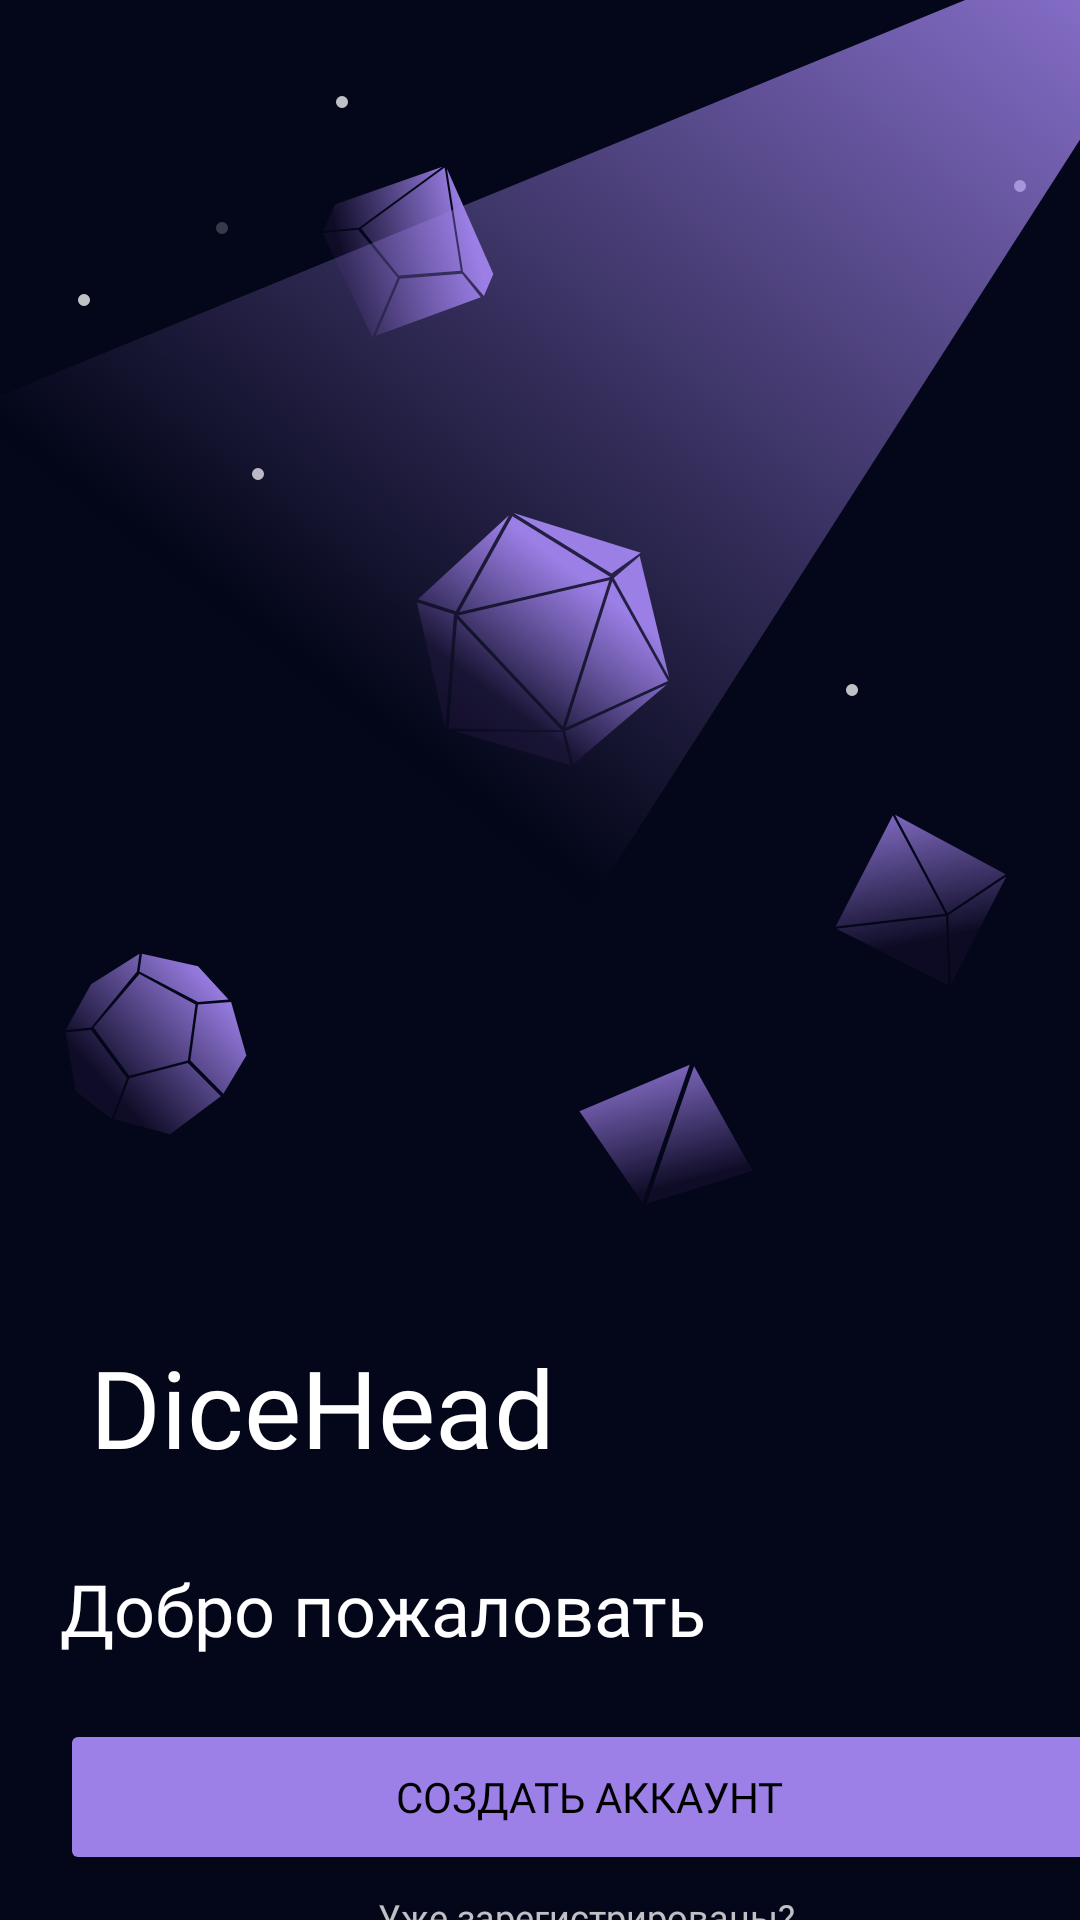

The Android layout XML behind this screen, and the referenced resources:
<!-- AndroidManifest.xml: application theme Theme.DiceHeadProj -->
<!-- res/layout/main_page.xml -->
<?xml version="1.0" encoding="utf-8"?>
<androidx.constraintlayout.widget.ConstraintLayout xmlns:android="http://schemas.android.com/apk/res/android"
    xmlns:app="http://schemas.android.com/apk/res-auto"
    xmlns:tools="http://schemas.android.com/tools"
    android:layout_width="match_parent"
    android:id="@+id/constraintLayout01"
    android:layout_height="match_parent"
    android:background="@color/background"
    tools:ignore="ExtraText">


    <androidx.constraintlayout.widget.Group
        android:id="@+id/imageDices"
        android:layout_width="wrap_content"
        android:layout_height="wrap_content"
        app:constraint_referenced_ids="imageD10,imageD20,imageD12,imageD4,imageD8" />

    <androidx.constraintlayout.widget.Group
        android:layout_width="wrap_content"
        android:layout_height="wrap_content"
        app:constraint_referenced_ids="textRegistNo" />

    <androidx.constraintlayout.widget.ConstraintLayout
        android:id="@+id/constraintLayoutStars"
        android:layout_width="match_parent"
        android:layout_height="match_parent">

    <ImageView
        android:id="@+id/imageStar6"
        android:layout_width="wrap_content"
        android:layout_height="wrap_content"
        android:layout_marginStart="334dp"
        android:layout_marginTop="56dp"
        android:alpha="0.75"
        app:layout_constraintStart_toStartOf="parent"
        app:layout_constraintTop_toTopOf="parent"
        app:srcCompat="@drawable/star" />

    <ImageView
        android:id="@+id/imageStar5"
        android:layout_width="wrap_content"
        android:layout_height="wrap_content"
        android:layout_marginStart="278dp"
        android:layout_marginTop="224dp"
        android:alpha="0.75"
        app:layout_constraintStart_toStartOf="parent"
        app:layout_constraintTop_toTopOf="parent"
        app:srcCompat="@drawable/star" />

        <ImageView
            android:id="@+id/imageStar1"
            android:layout_width="wrap_content"
            android:layout_height="wrap_content"
            android:layout_marginStart="22dp"
            android:layout_marginTop="94dp"
            android:alpha="0.75"
            app:layout_constraintStart_toStartOf="parent"
            app:layout_constraintTop_toTopOf="parent"
            app:srcCompat="@drawable/star" />

        <ImageView
            android:id="@+id/imageStar2"
            android:layout_width="wrap_content"
            android:layout_height="wrap_content"
            android:layout_marginStart="68dp"
            android:layout_marginTop="70dp"
            android:alpha="0.2"
            app:layout_constraintStart_toStartOf="parent"
            app:layout_constraintTop_toTopOf="parent"
            app:srcCompat="@drawable/star" />

        <ImageView
            android:id="@+id/imageStar4"
            android:layout_width="wrap_content"
            android:layout_height="wrap_content"
            android:layout_marginStart="80dp"
            android:layout_marginTop="152dp"
            android:alpha="0.75"
            app:layout_constraintStart_toStartOf="parent"
            app:layout_constraintTop_toTopOf="parent"
            app:srcCompat="@drawable/star" />

        <ImageView
            android:id="@+id/imageStar3"
            android:layout_width="wrap_content"
            android:layout_height="wrap_content"
            android:layout_marginStart="108dp"
            android:layout_marginTop="28dp"
            android:alpha="0.75"
            app:layout_constraintStart_toStartOf="parent"
            app:layout_constraintTop_toTopOf="parent"
            app:srcCompat="@drawable/star" />

    </androidx.constraintlayout.widget.ConstraintLayout>

    <androidx.constraintlayout.widget.ConstraintLayout
        android:layout_width="match_parent"
        android:layout_height="match_parent"
        android:id="@+id/constraintLayoutDices">

    <ImageView
        android:id="@+id/imageD12"
        android:layout_width="64dp"
        android:layout_height="64dp"
        android:layout_marginStart="20dp"
        android:layout_marginTop="316dp"
        app:layout_constraintStart_toStartOf="parent"
        app:layout_constraintTop_toTopOf="parent"
        app:srcCompat="@drawable/d12_main" />

    <ImageView
        android:id="@+id/imageD4"
        android:layout_width="64dp"
        android:layout_height="64dp"
        android:layout_marginStart="190dp"
        android:layout_marginTop="346dp"
        app:layout_constraintStart_toStartOf="parent"
        app:layout_constraintTop_toTopOf="parent"
        app:srcCompat="@drawable/d4_main" />

    <ImageView
        android:id="@+id/imageD8"
        android:layout_width="64dp"
        android:layout_height="64dp"
        android:layout_marginStart="275dp"
        android:layout_marginTop="268dp"
        app:layout_constraintStart_toStartOf="parent"
        app:layout_constraintTop_toTopOf="parent"
        app:srcCompat="@drawable/d8_main" />

        <ImageView
            android:id="@+id/imageD10"
            android:layout_width="64dp"
            android:layout_height="64dp"
            android:layout_marginStart="104dp"
            android:layout_marginTop="52dp"
            app:layout_constraintStart_toStartOf="parent"
            app:layout_constraintTop_toTopOf="parent"
            app:srcCompat="@drawable/d10_main" />

        <ImageView
            android:id="@+id/imageD20"
            android:layout_width="86dp"
            android:layout_height="86dp"
            android:layout_marginStart="138dp"
            android:layout_marginTop="170dp"
            app:layout_constraintStart_toStartOf="parent"
            app:layout_constraintTop_toTopOf="parent"
            app:srcCompat="@drawable/d20_main" />

    </androidx.constraintlayout.widget.ConstraintLayout>


    <TextView
        android:id="@+id/nameDiceHead"
        android:layout_width="175dp"
        android:layout_height="50dp"
        android:layout_marginStart="20dp"
        android:layout_marginTop="444dp"
        android:fontFamily="@font/helvetica_bold"
        android:gravity="center"
        android:text="@string/diceHead"
        android:textColor="@color/white"
        android:textSize="36dp"
        app:layout_constraintStart_toStartOf="parent"
        app:layout_constraintTop_toTopOf="parent" />

    <TextView
        android:id="@+id/welcome"
        android:layout_width="240dp"
        android:layout_height="33dp"
        android:layout_marginStart="20dp"
        android:layout_marginTop="26dp"
        android:fontFamily="@font/helvetica_bold"
        android:text="@string/welcome"
        android:textColor="@color/white"
        android:textSize="24dp"
        app:layout_constraintStart_toStartOf="parent"
        app:layout_constraintTop_toBottomOf="@+id/nameDiceHead" />


    <TextView
        android:id="@+id/textRegist"
        android:layout_width="151dp"
        android:layout_height="22dp"
        android:layout_marginStart="120dp"
        android:layout_marginTop="628dp"
        android:alpha="0.75"
        android:fontFamily="@font/helvetica_regular"
        android:gravity="center"
        android:text="@string/regist"
        android:textColor="@color/white"
        android:textSize="12sp"
        app:layout_constraintStart_toStartOf="parent"
        app:layout_constraintTop_toTopOf="parent" />

    <TextView
        android:id="@+id/editTextLogIn"
        android:layout_width="117dp"
        android:layout_height="17dp"
        android:layout_marginStart="136dp"
        android:layout_marginTop="4dp"
        android:fontFamily="@font/helvetica_bold"
        android:gravity="center"
        android:text="@string/signIn"
        android:textColor="@color/white"
        android:textSize="12sp"
        app:layout_constraintStart_toStartOf="parent"
        app:layout_constraintTop_toBottomOf="@+id/textRegist" />

    <Button
        android:id="@+id/createButton"
        android:layout_width="353dp"
        android:layout_height="52dp"
        android:layout_marginStart="20dp"
        android:layout_marginTop="20dp"
        android:backgroundTint="@color/basicPurple"
        android:fontFamily="@font/helvetica_bold"
        android:text="@string/create"
        android:textColor="@color/black"
        app:cornerRadius="10dp"
        app:layout_constraintStart_toStartOf="parent"
        app:layout_constraintTop_toBottomOf="@+id/welcome" />

    <TextView
        android:id="@+id/textRegistNo"
        android:layout_width="wrap_content"
        android:layout_height="wrap_content"
        android:layout_marginStart="96dp"
        android:layout_marginTop="12dp"
        android:fontFamily="@font/helvetica_bold"
        android:gravity="center"
        android:text="@string/registNo"
        android:textColor="@color/basicPurple"
        android:textSize="12sp"
        app:layout_constraintStart_toStartOf="parent"
        app:layout_constraintTop_toBottomOf="@+id/editTextLogIn" />



    <ImageView
        android:id="@+id/imageLight"
        android:layout_width="wrap_content"
        android:layout_height="wrap_content"
        app:layout_constraintEnd_toEndOf="parent"
        app:layout_constraintTop_toTopOf="parent"
        app:srcCompat="@drawable/light_main" />

    <ImageView
        android:id="@+id/imageView10"
        android:layout_width="wrap_content"
        android:layout_height="wrap_content"
        android:layout_marginStart="4dp"
        android:layout_marginTop="56dp"
        app:layout_constraintStart_toEndOf="@+id/textRegistNo"
        app:layout_constraintTop_toBottomOf="@+id/createButton"
        app:srcCompat="@drawable/arrow" />

</androidx.constraintlayout.widget.ConstraintLayout>
<!-- resources referenced by this layout -->
<resources>
  <color name="background">#040719</color>
  <color name="basicPurple">#9C80E7</color>
  <color name="black">#FF000000</color>
  <color name="white">#FFFFFFFF</color>
  <!-- drawable arrow (drawable) -->
  <vector xmlns:android="http://schemas.android.com/apk/res/android"
      android:width="24dp"
      android:height="24dp"
      android:viewportWidth="24"
      android:viewportHeight="24">
    <path
        android:pathData="M11.3,19.3C11.117,19.117 11.021,18.883 11.012,18.6C11.004,18.317 11.092,18.083 11.275,17.9L16.175,13H5C4.717,13 4.479,12.904 4.287,12.712C4.096,12.521 4,12.283 4,12C4,11.717 4.096,11.479 4.287,11.287C4.479,11.096 4.717,11 5,11H16.175L11.275,6.1C11.092,5.917 11.004,5.683 11.012,5.4C11.021,5.117 11.117,4.883 11.3,4.7C11.483,4.517 11.717,4.425 12,4.425C12.283,4.425 12.517,4.517 12.7,4.7L19.3,11.3C19.4,11.383 19.471,11.487 19.513,11.612C19.554,11.737 19.575,11.867 19.575,12C19.575,12.133 19.554,12.258 19.513,12.375C19.471,12.492 19.4,12.6 19.3,12.7L12.7,19.3C12.517,19.483 12.283,19.575 12,19.575C11.717,19.575 11.483,19.483 11.3,19.3Z"
        android:fillColor="#9C80E7"/>
  </vector>
  <!-- drawable light_main (drawable) -->
  <vector xmlns:android="http://schemas.android.com/apk/res/android"
      xmlns:aapt="http://schemas.android.com/aapt"
      android:width="360dp"
      android:height="328dp"
      android:viewportWidth="360"
      android:viewportHeight="328">
    <path
        android:pathData="M414.05,-37.86L196.07,302.36L-11.22,136.53L414.05,-37.86Z">
      <aapt:attr name="android:fillColor">
        <gradient 
            android:startX="414.05"
            android:startY="-37.86"
            android:endX="170.25"
            android:endY="273.06"
            android:type="linear">
          <item android:offset="0" android:color="#FF9C80E7"/>
          <item android:offset="1" android:color="#0217171F"/>
        </gradient>
      </aapt:attr>
    </path>
  </vector>
  <!-- drawable star (drawable) -->
  <vector xmlns:android="http://schemas.android.com/apk/res/android"
      android:width="12dp"
      android:height="12dp"
      android:viewportWidth="12"
      android:viewportHeight="12">
    <path
        android:pathData="M6,6m-2,0a2,2 0,1 1,4 0a2,2 0,1 1,-4 0"
        android:fillColor="#ffffff"/>
  </vector>
  <string name="create">Создать аккаунт</string>
  <string name="diceHead">DiceHead</string>
  <string name="regist">Уже зарегистрированы?</string>
  <string name="registNo">Продолжить без регистрации</string>
  <string name="signIn">Войдите в аккаунт</string>
  <string name="welcome">Добро пожаловать</string>
  <style name="Theme.DiceHeadProj" parent="Theme.MaterialComponents.DayNight.NoActionBar">
          
          <item name="colorPrimary">@color/purple_500</item>
          <item name="colorPrimaryVariant">@color/purple_700</item>
          <item name="colorOnPrimary">@color/white</item>
          
          <item name="colorSecondary">@color/teal_200</item>
          <item name="colorSecondaryVariant">@color/teal_700</item>
          <item name="colorOnSecondary">@color/black</item>
          
          <item name="android:statusBarColor">?attr/colorPrimaryVariant</item>
          
  
          <item name="windowNoTitle">true</item>
          <item name="android:windowFullscreen">true</item>
      </style>
  <color name="purple_500">#FF6200EE</color>
  <color name="purple_700">#FF3700B3</color>
  <color name="teal_200">#FF03DAC5</color>
  <color name="teal_700">#FF018786</color>
</resources>
